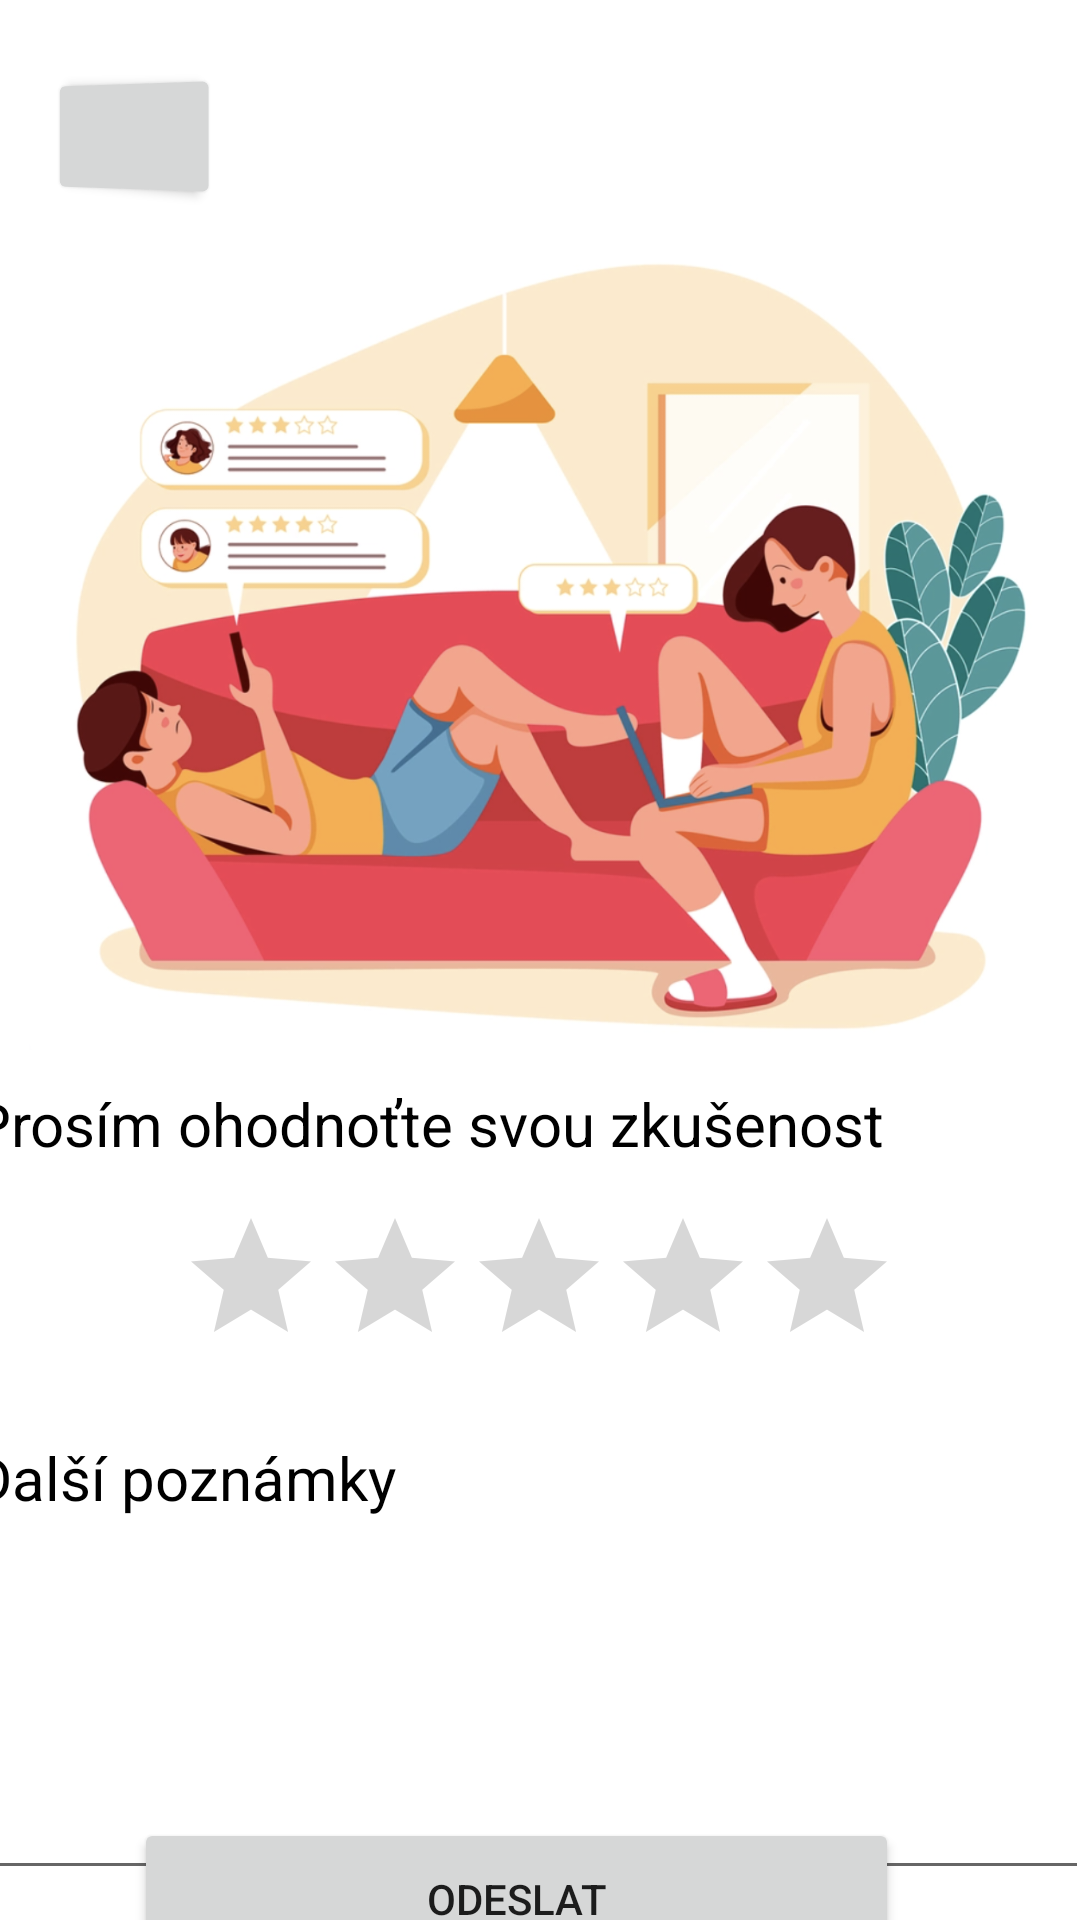

The Android layout XML behind this screen, and the referenced resources:
<!-- AndroidManifest.xml: application theme Theme.Hermes -->
<!-- res/layout/activity_feed_back_view_cz.xml -->
<?xml version="1.0" encoding="utf-8"?>
<androidx.constraintlayout.widget.ConstraintLayout xmlns:android="http://schemas.android.com/apk/res/android"
    xmlns:app="http://schemas.android.com/apk/res-auto"
    xmlns:tools="http://schemas.android.com/tools"
    android:layout_width="match_parent"
    android:layout_height="match_parent"
    tools:context=".FeedBackViewCz">

    <Button
        android:id="@+id/backButtonF"
        android:layout_width="61dp"
        android:layout_height="47dp"
        android:layout_marginStart="13dp"
        android:layout_marginTop="22dp"
        android:rotationY="-21"
        app:cornerRadius="20dp"
        app:icon="?attr/actionModeCloseDrawable"
        app:layout_constraintStart_toStartOf="parent"
        app:layout_constraintTop_toTopOf="parent" />

    <ImageView
        android:id="@+id/imageView4"
        android:layout_width="415dp"
        android:layout_height="269dp"
        android:layout_marginTop="12dp"
        app:layout_constraintEnd_toEndOf="parent"
        app:layout_constraintStart_toStartOf="parent"
        app:layout_constraintTop_toBottomOf="@+id/backButtonF"
        app:srcCompat="@drawable/feedbackguy" />

    <RatingBar
        android:id="@+id/ratingStars"
        android:layout_width="wrap_content"
        android:layout_height="wrap_content"
        android:layout_marginStart="85dp"
        android:layout_marginTop="10dp"
        android:layout_marginEnd="86dp"
        android:numStars="5"
        android:progressTint="#988900"
        android:stepSize="1"
        app:layout_constraintEnd_toEndOf="parent"
        app:layout_constraintStart_toStartOf="parent"
        app:layout_constraintTop_toBottomOf="@+id/textView13" />

    <TextView
        android:id="@+id/textView11"
        android:layout_width="367dp"
        android:layout_height="31dp"
        android:layout_marginStart="16dp"
        android:layout_marginTop="20dp"
        android:layout_marginEnd="28dp"
        android:text="Další poznámky"
        android:textColor="@color/black"
        android:textSize="20sp"
        app:layout_constraintBottom_toTopOf="@+id/commentText"
        app:layout_constraintEnd_toEndOf="parent"
        app:layout_constraintStart_toStartOf="parent"
        app:layout_constraintTop_toBottomOf="@+id/ratingStars" />

    <TextView
        android:id="@+id/textView13"
        android:layout_width="367dp"
        android:layout_height="31dp"
        android:layout_marginStart="16dp"
        android:layout_marginTop="11dp"
        android:layout_marginEnd="28dp"
        android:text="Prosím ohodnoťte svou zkušenost"
        android:textColor="@color/black"
        android:textSize="20sp"
        app:layout_constraintEnd_toEndOf="parent"
        app:layout_constraintStart_toStartOf="parent"
        app:layout_constraintTop_toBottomOf="@+id/imageView4" />

    <Button
        android:id="@+id/submit"
        android:layout_width="255dp"
        android:layout_height="54dp"
        android:layout_marginStart="70dp"
        android:layout_marginTop="23dp"
        android:layout_marginEnd="86dp"
        android:layout_marginBottom="27dp"
        android:text="Odeslat"
        app:cornerRadius="20dp"
        app:layout_constraintBottom_toBottomOf="parent"
        app:layout_constraintEnd_toEndOf="parent"
        app:layout_constraintStart_toStartOf="parent"
        app:layout_constraintTop_toBottomOf="@+id/commentText" />

    <EditText
        android:id="@+id/commentText"
        android:layout_width="370dp"
        android:layout_height="120dp"
        android:layout_marginStart="18dp"
        android:layout_marginEnd="23dp"
        android:ems="10"
        android:inputType="textPersonName"
        app:layout_constraintEnd_toEndOf="parent"
        app:layout_constraintStart_toStartOf="parent"
        app:layout_constraintTop_toBottomOf="@+id/textView11" />

</androidx.constraintlayout.widget.ConstraintLayout>
<!-- resources referenced by this layout -->
<resources>
  <!-- drawable feedbackguy: png bitmap (drawable-hdpi, 458553 bytes) -->
  <style name="Theme.Hermes" parent="Theme.MaterialComponents.DayNight.DarkActionBar">
          
          <item name="colorPrimary">#296CA1</item>
          <item name="colorPrimaryVariant">#296CA1</item>
          <item name="colorOnPrimary">@color/white</item>
          
          <item name="colorSecondary">@color/teal_200</item>
          <item name="colorSecondaryVariant">@color/teal_700</item>
          <item name="colorOnSecondary">@color/black</item>
          
          <item name="android:statusBarColor" tools:targetApi="l">?attr/colorPrimaryVariant</item>
          
      </style>
  <!-- not gathered from this repository: default colours our renderer supplied (Android Studio template values) -->
  <color name="teal_200">#FF03DAC5</color>
  <color name="teal_700">#FF018786</color>
  <color name="black">#FF000000</color>
  <color name="white">#FFFFFFFF</color>
</resources>
